Photos from the image-classification dataset "synthetic" in the GitHub repository a2rizing/pothole-detection. Its 2 classes are: no pothole, pothole.

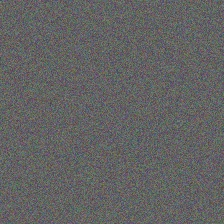
Label: no pothole

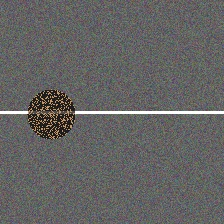
Label: pothole

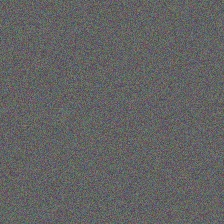
Label: no pothole

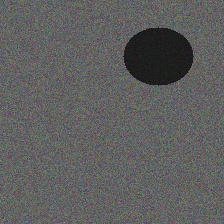
Label: pothole

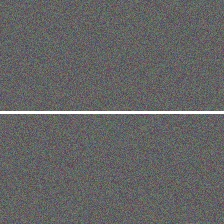
Label: no pothole

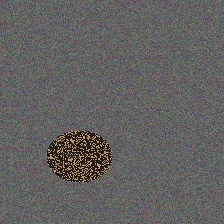
Label: pothole
